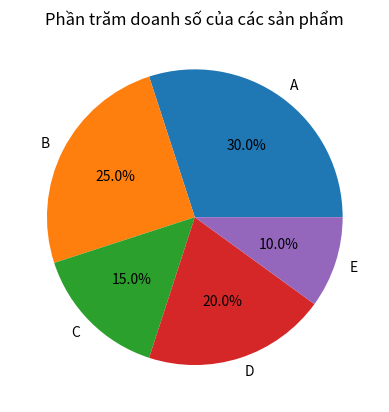

Source code (Python):
import matplotlib.pyplot as plt

labels = ['A', 'B', 'C', 'D', 'E']
sizes = [30, 25, 15, 20, 10]

plt.pie(sizes, labels=labels, autopct='%1.1f%%')

plt.title('Phần trăm doanh số của các sản phẩm')

plt.show()
